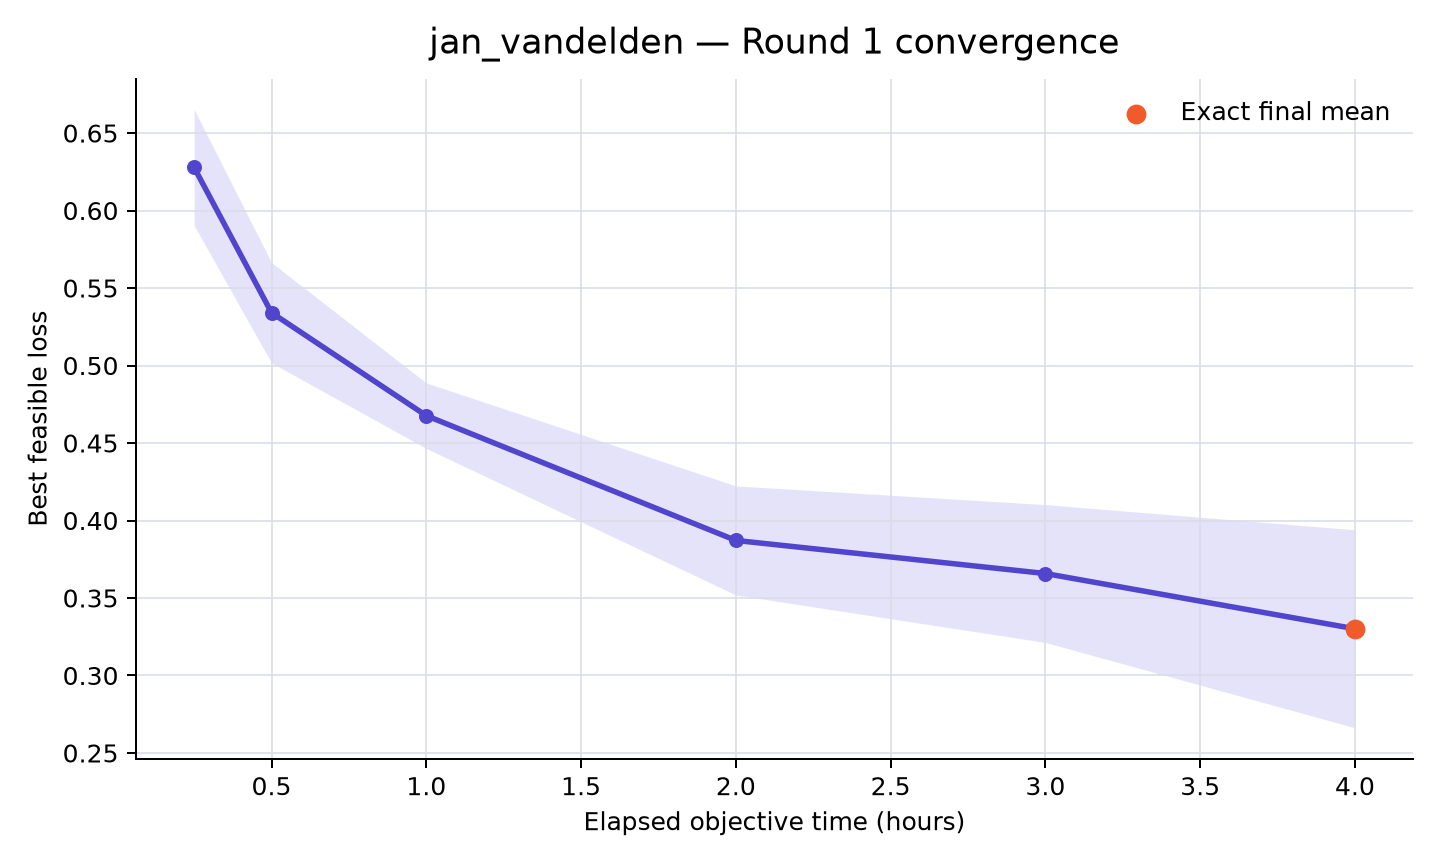

Source data for this figure (header and first rows):
rank, participant_id, elapsed_minutes, runs_with_value, mean_best_feasible_loss, std_best_feasible_loss, sem_best_feasible_loss, median_best_feasible_loss, minimum_best_feasible_loss, maximum_best_feasible_loss, exact_run_count, sampled_upper_bound_run_count, missing_run_count
8, jan_vandelden, 15, 10, 0.6278, 0.1183, 0.03741, 0.6583, 0.4604, 0.8132, 0, 10, 0
8, jan_vandelden, 30, 10, 0.5341, 0.1024, 0.03237, 0.5011, 0.4314, 0.724, 0, 10, 0
8, jan_vandelden, 60, 10, 0.4676, 0.06687, 0.02115, 0.4496, 0.4188, 0.6426, 0, 10, 0
8, jan_vandelden, 120, 10, 0.3871, 0.1113, 0.03519, 0.419, 0.08484, 0.482, 1, 9, 0
8, jan_vandelden, 180, 10, 0.3658, 0.1406, 0.04448, 0.4124, -0.01519, 0.482, 4, 6, 0
8, jan_vandelden, 240, 10, 0.3301, 0.202, 0.06388, 0.392, -0.2292, 0.4796, 10, 0, 0
